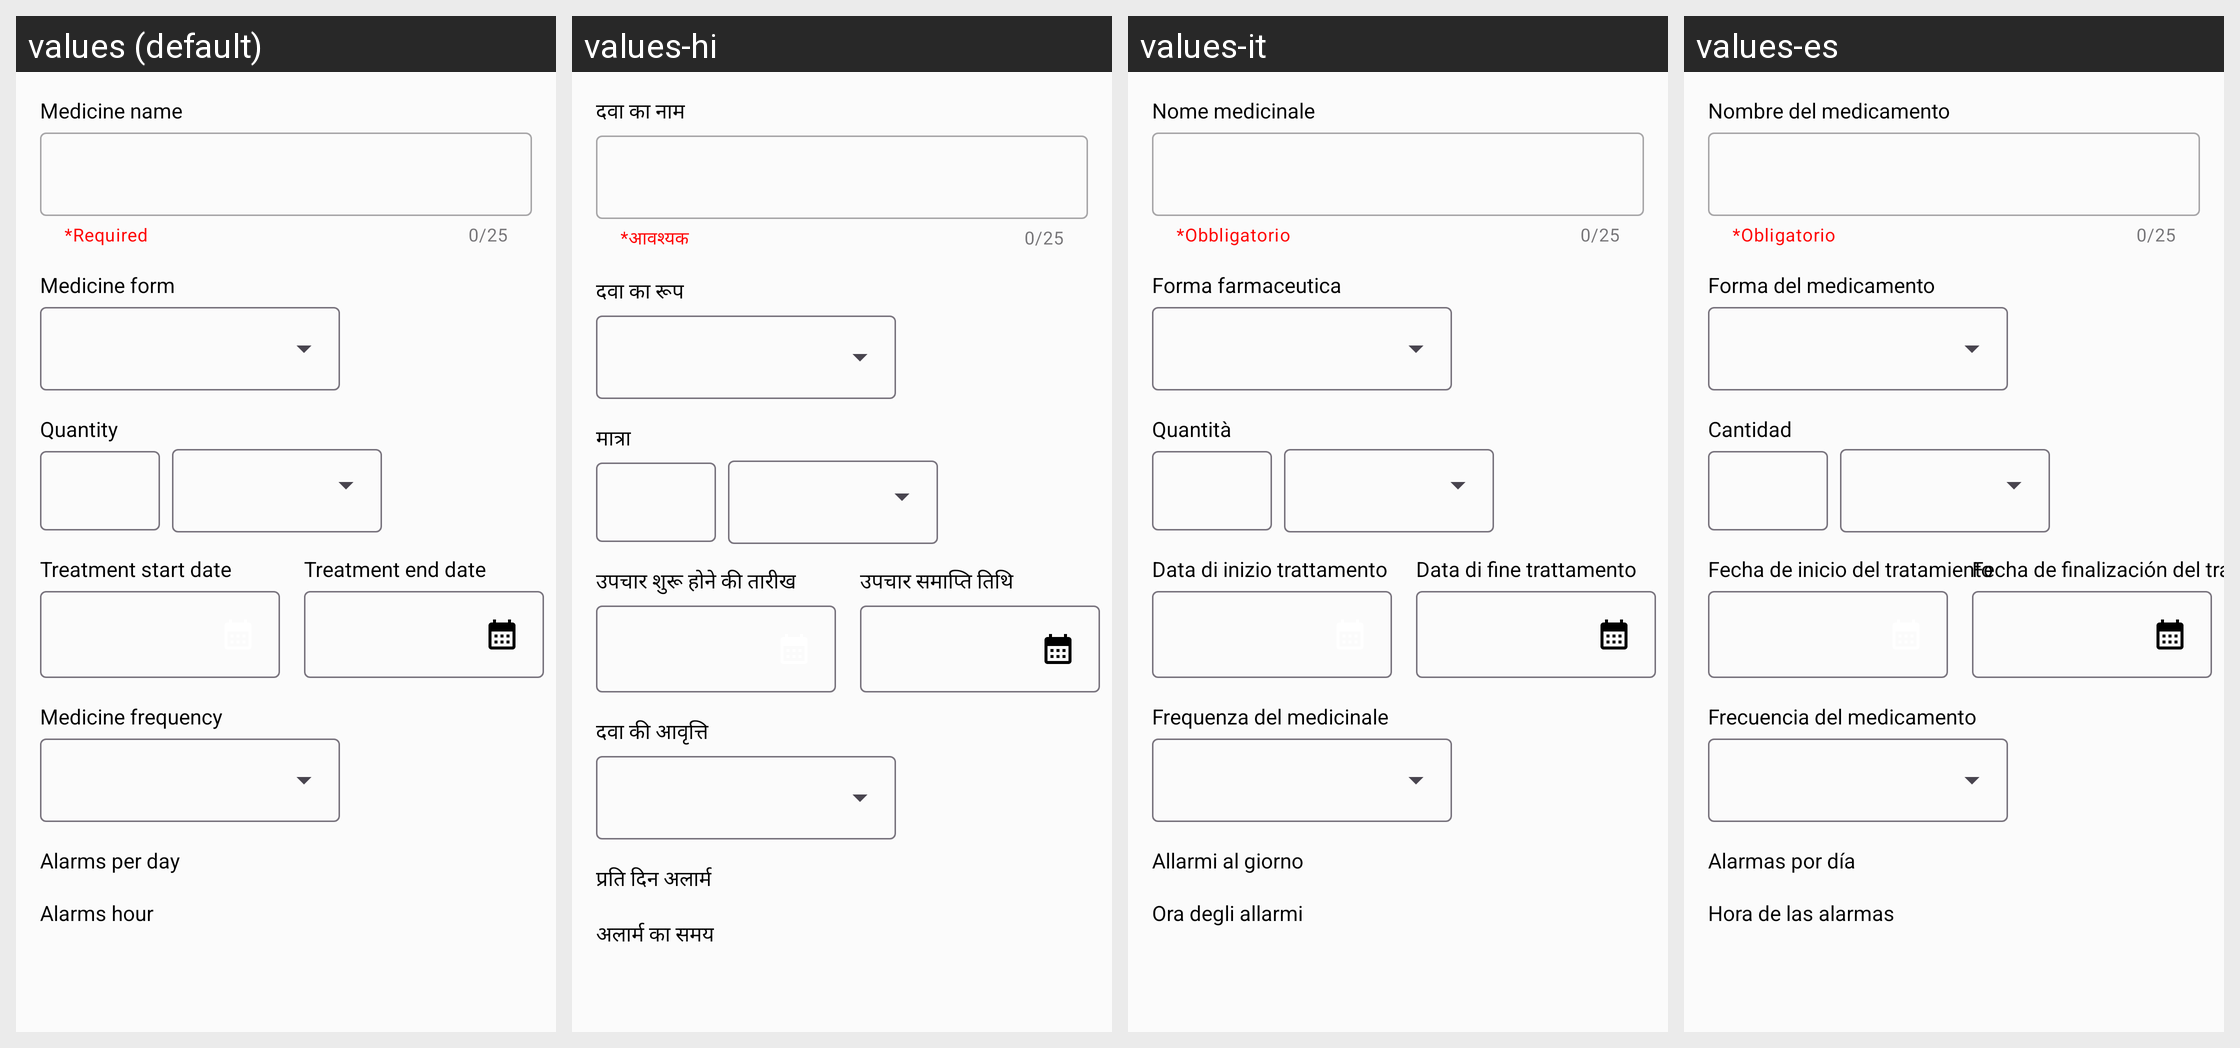

Here is an Android app screen in its default locale and in the app's own translations. Write out the translated-string differences for the strings that appear on this screen.
Android screen res/layout/fragment_edit_medicines.xml rendered under 4 locales, left to right: values (default), values-hi, values-it, values-es. Device: Nexus 5 (rendered at 1080×1920; each locale shown at half size, 540×960, under a caption strip naming it); theme Theme.PillReminder.
Strings drawn on this screen, with the default value and each locale's value (text and hints the layout hard-codes, and strings that could not be matched under every locale, appear in the picture but are not listed):

required
  values: *Required
  values-hi: *आवश्यक
  values-it: *Obbligatorio
  values-es: *Obligatorio

medicine_name
  values: Medicine name
  values-hi: दवा का नाम
  values-it: Nome medicinale
  values-es: Nombre del medicamento

quantity
  values: Quantity
  values-hi: मात्रा
  values-it: Quantità
  values-es: Cantidad

medicine_form
  values: Medicine form
  values-hi: दवा का रूप
  values-it: Forma farmaceutica
  values-es: Forma del medicamento

alarms_hour
  values: Alarms hour
  values-hi: अलार्म का समय
  values-it: Ora degli allarmi
  values-es: Hora de las alarmas

treatment_start_date
  values: Treatment start date
  values-hi: उपचार शुरू होने की तारीख
  values-it: Data di inizio trattamento
  values-es: Fecha de inicio del tratamiento

treatment_end_date
  values: Treatment end date
  values-hi: उपचार समाप्ति तिथि
  values-it: Data di fine trattamento
  values-es: Fecha de finalización del tratamiento

medicine_frequency
  values: Medicine frequency
  values-hi: दवा की आवृत्ति
  values-it: Frequenza del medicinale
  values-es: Frecuencia del medicamento

alarms_per_day
  values: Alarms per day
  values-hi: प्रति दिन अलार्म
  values-it: Allarmi al giorno
  values-es: Alarmas por día
